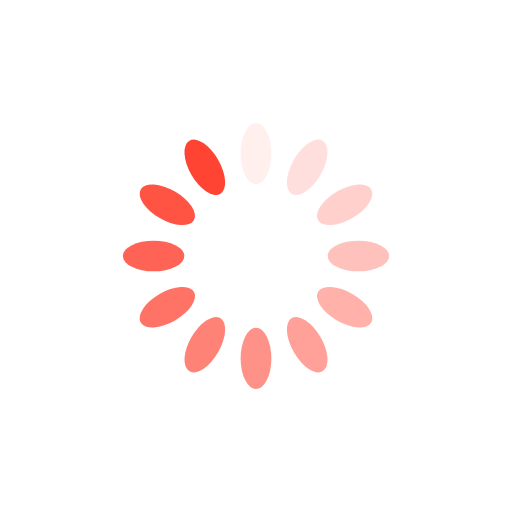
t = 0.00 s
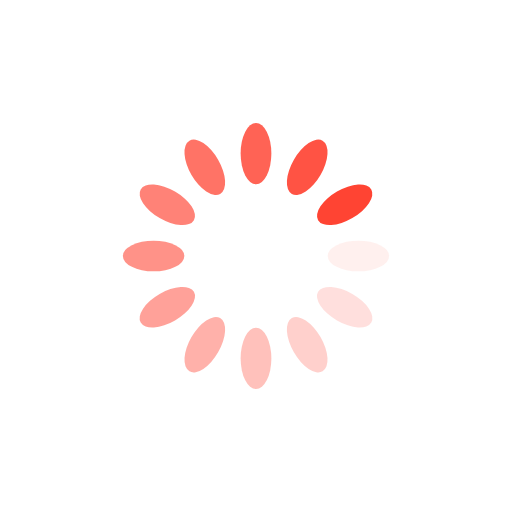
t = 0.25 s
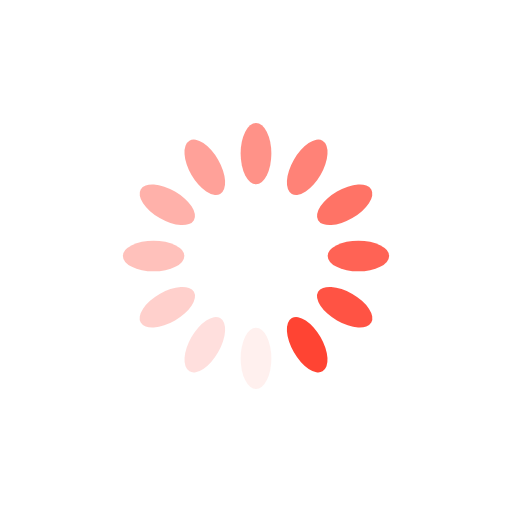
t = 0.50 s
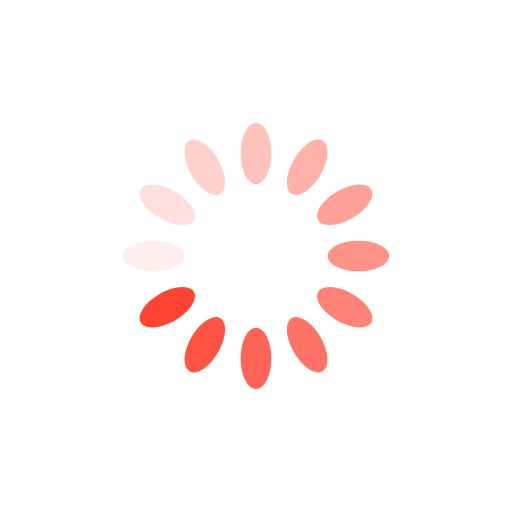
t = 0.75 s

The animated SVG that drew these frames (rendered in a browser with its animation timeline set to each time). Animation: 12 SMIL elements (animate=12); one cycle of 1.00 s, repeats indefinitely.

<svg xmlns="http://www.w3.org/2000/svg" viewBox="0 0 100 100" preserveAspectRatio="xMidYMid" width="200" height="200" style="shape-rendering: auto; display: block; background: rgb(255, 255, 255);" xmlns:xlink="http://www.w3.org/1999/xlink"><g><g transform="rotate(0 50 50)">
  <rect fill="#ff4433" height="12" width="6" ry="6" rx="3" y="24" x="47">
    <animate repeatCount="indefinite" begin="-0.9166666666666666s" dur="1s" keyTimes="0;1" values="1;0" attributeName="opacity"></animate>
  </rect>
</g><g transform="rotate(30 50 50)">
  <rect fill="#ff4433" height="12" width="6" ry="6" rx="3" y="24" x="47">
    <animate repeatCount="indefinite" begin="-0.8333333333333334s" dur="1s" keyTimes="0;1" values="1;0" attributeName="opacity"></animate>
  </rect>
</g><g transform="rotate(60 50 50)">
  <rect fill="#ff4433" height="12" width="6" ry="6" rx="3" y="24" x="47">
    <animate repeatCount="indefinite" begin="-0.75s" dur="1s" keyTimes="0;1" values="1;0" attributeName="opacity"></animate>
  </rect>
</g><g transform="rotate(90 50 50)">
  <rect fill="#ff4433" height="12" width="6" ry="6" rx="3" y="24" x="47">
    <animate repeatCount="indefinite" begin="-0.6666666666666666s" dur="1s" keyTimes="0;1" values="1;0" attributeName="opacity"></animate>
  </rect>
</g><g transform="rotate(120 50 50)">
  <rect fill="#ff4433" height="12" width="6" ry="6" rx="3" y="24" x="47">
    <animate repeatCount="indefinite" begin="-0.5833333333333334s" dur="1s" keyTimes="0;1" values="1;0" attributeName="opacity"></animate>
  </rect>
</g><g transform="rotate(150 50 50)">
  <rect fill="#ff4433" height="12" width="6" ry="6" rx="3" y="24" x="47">
    <animate repeatCount="indefinite" begin="-0.5s" dur="1s" keyTimes="0;1" values="1;0" attributeName="opacity"></animate>
  </rect>
</g><g transform="rotate(180 50 50)">
  <rect fill="#ff4433" height="12" width="6" ry="6" rx="3" y="24" x="47">
    <animate repeatCount="indefinite" begin="-0.4166666666666667s" dur="1s" keyTimes="0;1" values="1;0" attributeName="opacity"></animate>
  </rect>
</g><g transform="rotate(210 50 50)">
  <rect fill="#ff4433" height="12" width="6" ry="6" rx="3" y="24" x="47">
    <animate repeatCount="indefinite" begin="-0.3333333333333333s" dur="1s" keyTimes="0;1" values="1;0" attributeName="opacity"></animate>
  </rect>
</g><g transform="rotate(240 50 50)">
  <rect fill="#ff4433" height="12" width="6" ry="6" rx="3" y="24" x="47">
    <animate repeatCount="indefinite" begin="-0.25s" dur="1s" keyTimes="0;1" values="1;0" attributeName="opacity"></animate>
  </rect>
</g><g transform="rotate(270 50 50)">
  <rect fill="#ff4433" height="12" width="6" ry="6" rx="3" y="24" x="47">
    <animate repeatCount="indefinite" begin="-0.16666666666666666s" dur="1s" keyTimes="0;1" values="1;0" attributeName="opacity"></animate>
  </rect>
</g><g transform="rotate(300 50 50)">
  <rect fill="#ff4433" height="12" width="6" ry="6" rx="3" y="24" x="47">
    <animate repeatCount="indefinite" begin="-0.08333333333333333s" dur="1s" keyTimes="0;1" values="1;0" attributeName="opacity"></animate>
  </rect>
</g><g transform="rotate(330 50 50)">
  <rect fill="#ff4433" height="12" width="6" ry="6" rx="3" y="24" x="47">
    <animate repeatCount="indefinite" begin="0s" dur="1s" keyTimes="0;1" values="1;0" attributeName="opacity"></animate>
  </rect>
</g><g></g></g><!-- [ldio] generated by https://loading.io --></svg>